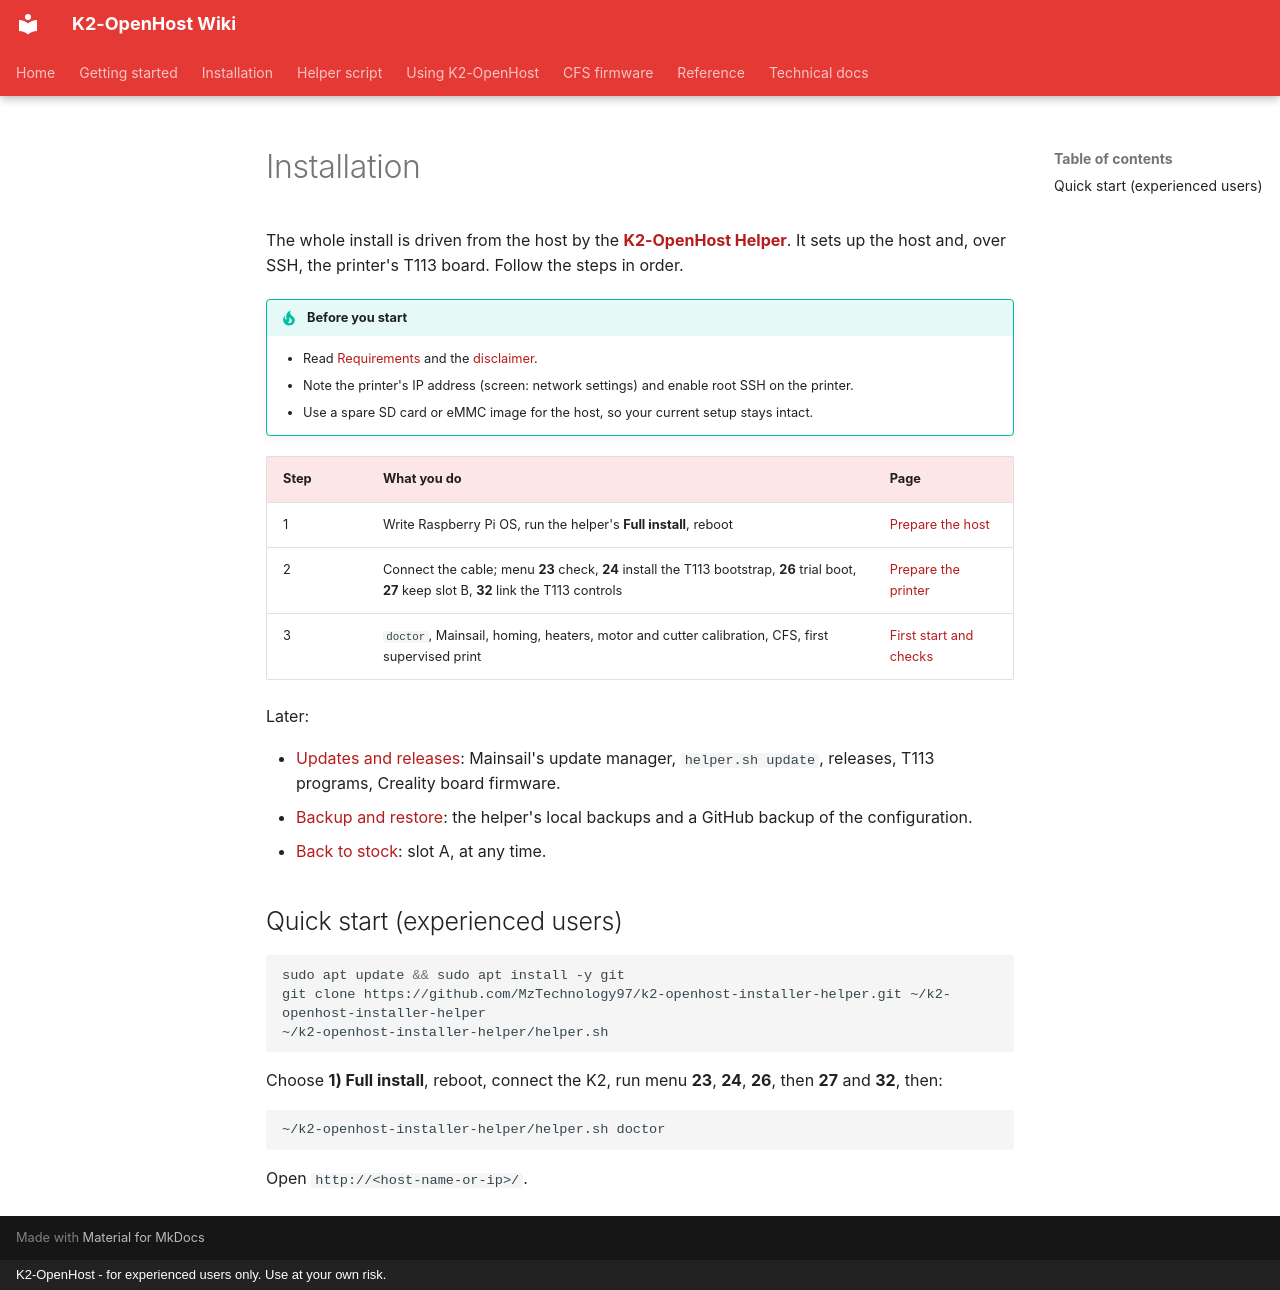

repository: MzTechnology97/K2-OpenHost · page: en/installation/index.html · generator: mkdocs · copyright: K2-OpenHost - for experienced users only. Use at your own risk.

# Installation

The whole install is driven from the host by the **[K2-OpenHost Helper](../helper/index.md)**. It sets up the host and, over SSH, the printer's T113 board. Follow the steps in order.

!!! tip "Before you start"
    - Read [Requirements](../getting-started/requirements.md) and the [disclaimer](../DISCLAIMER.md).
    - Note the printer's IP address (screen: network settings) and enable root SSH on the printer.
    - Use a spare SD card or eMMC image for the host, so your current setup stays intact.

| Step | What you do | Page |
| --- | --- | --- |
| 1 | Write Raspberry Pi OS, run the helper's **Full install**, reboot | [Prepare the host](host.md) |
| 2 | Connect the cable; menu **23** check, **24** install the T113 bootstrap, **26** trial boot, **27** keep slot B, **32** link the T113 controls | [Prepare the printer](printer.md) |
| 3 | `doctor`, Mainsail, homing, heaters, motor and cutter calibration, CFS, first supervised print | [First start and checks](first-start.md) |

Later:

- [Updates and releases](updates.md): Mainsail's update manager, `helper.sh update`, releases, T113 programs, Creality board firmware.
- [Backup and restore](backup.md): the helper's local backups and a GitHub backup of the configuration.
- [Back to stock](uninstall.md): slot A, at any time.

## Quick start (experienced users)

```bash
sudo apt update && sudo apt install -y git
git clone https://github.com/MzTechnology97/k2-openhost-installer-helper.git ~/k2-openhost-installer-helper
~/k2-openhost-installer-helper/helper.sh
```

Choose **1) Full install**, reboot, connect the K2, run menu **23**, **24**, **26**, then **27** and **32**, then:

```bash
~/k2-openhost-installer-helper/helper.sh doctor
```

Open `http://<host-name-or-ip>/`.
